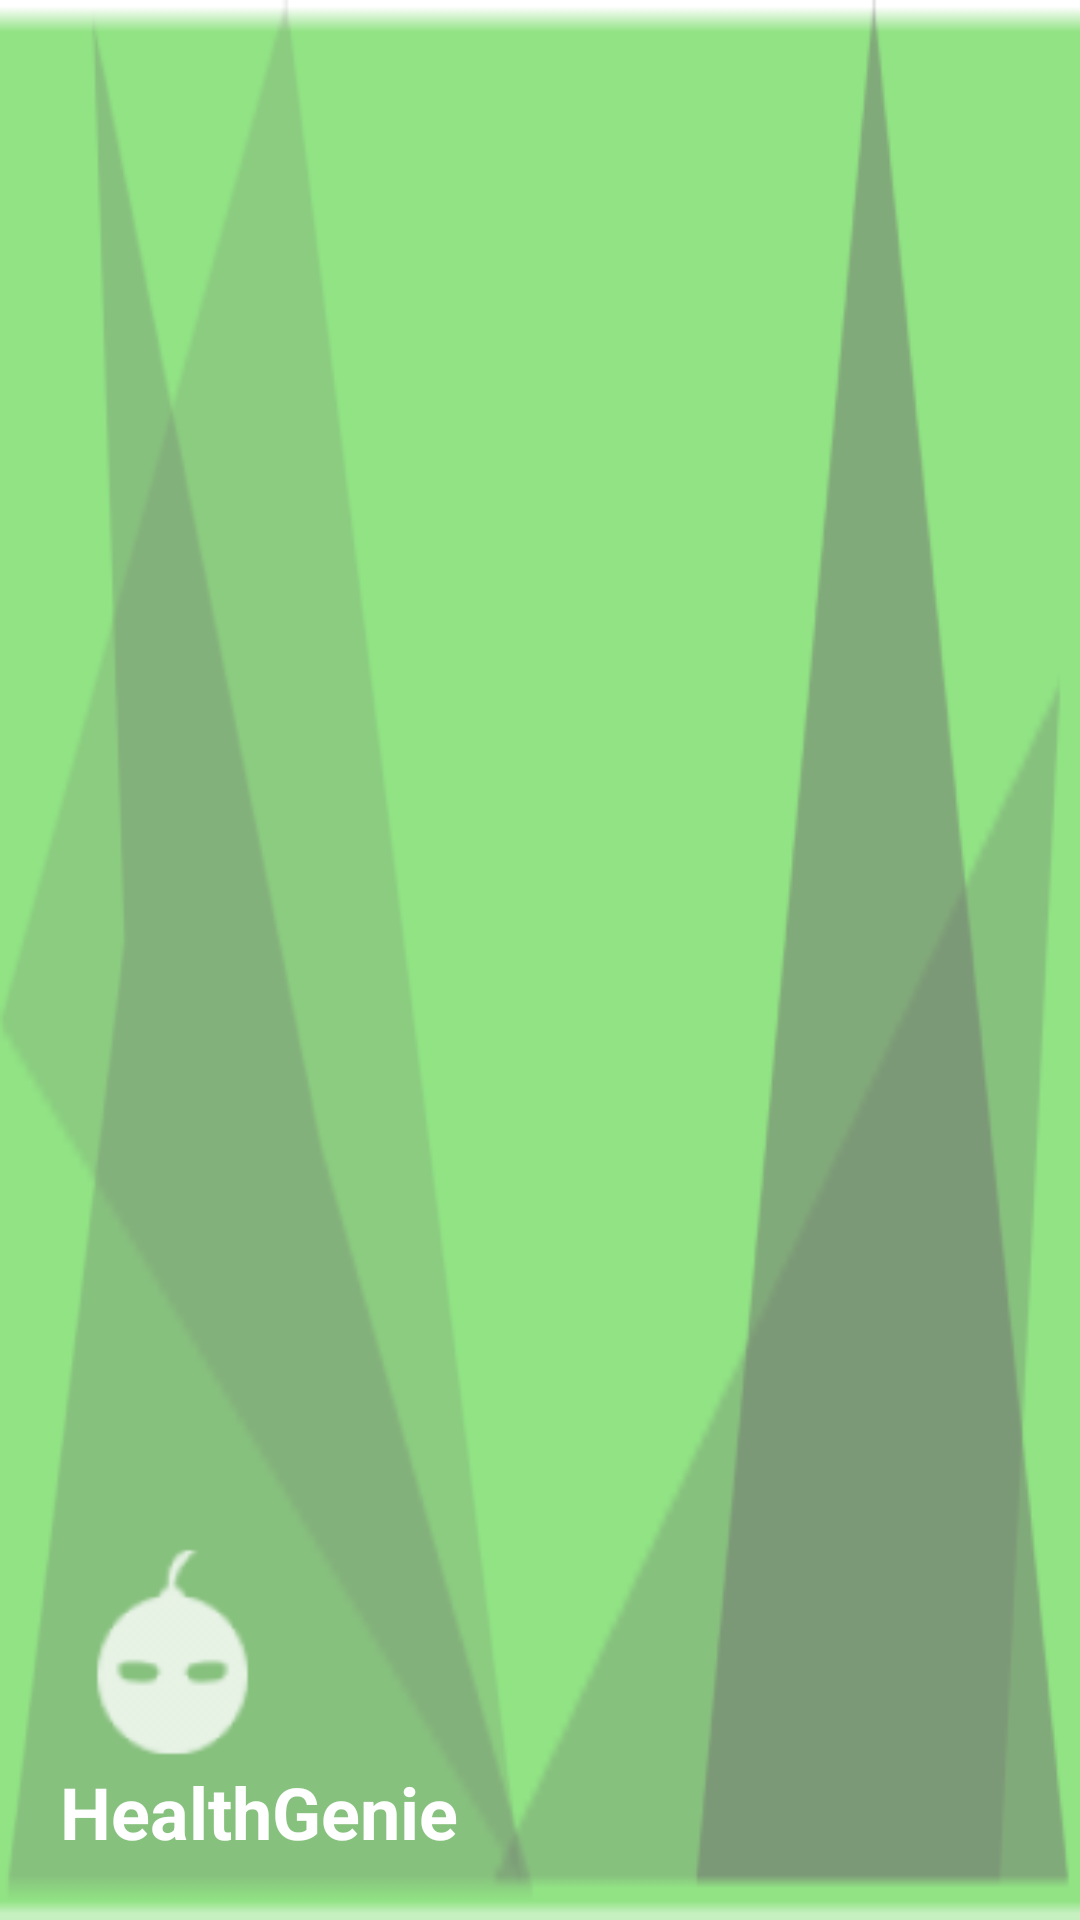

Write the Android layout XML for this screen, with the resource values it uses.
<!-- AndroidManifest.xml: application theme Theme.Thanh -->
<!-- res/layout/header.xml -->
<?xml version="1.0" encoding="utf-8"?>
<LinearLayout xmlns:android="http://schemas.android.com/apk/res/android"
    xmlns:app="http://schemas.android.com/apk/res-auto"
    android:layout_width="match_parent"
    android:layout_height="200dp"
    android:layout_marginTop="-3dp"
    android:background="@drawable/back"
    android:gravity="bottom"
    android:orientation="vertical"
    android:padding="20dp">

    <ImageView
        android:id="@+id/imageView6"
        android:layout_width="75dp"
        android:layout_height="75dp"
        app:srcCompat="@drawable/ic_main" />

    <TextView
        android:layout_width="wrap_content"
        android:layout_height="wrap_content"
        android:text="HealthGenie"
        android:textColor="@color/white"
        android:textSize="24sp"
        android:textStyle="bold" />

</LinearLayout>
<!-- resources referenced by this layout -->
<resources>
  <color name="white">#FFFFFFFF</color>
  <!-- drawable back: png bitmap (drawable, 6393 bytes) -->
  <!-- drawable ic_main: png bitmap (drawable-hdpi, 713 bytes) -->
  <style name="Theme.Thanh" parent="Theme.MaterialComponents.Light.NoActionBar">
          
          <item name="colorPrimary">@color/green_500</item>
          <item name="colorPrimaryVariant">@color/green_700</item>
          <item name="colorOnPrimary">@color/white</item>
          
          <item name="colorSecondary">@color/teal_200</item>
          <item name="colorSecondaryVariant">@color/teal_700</item>
          <item name="colorOnSecondary">@color/black</item>
          
          <item name="android:statusBarColor">?attr/colorPrimaryVariant</item>
          
          <item name="android:textColorPrimary">@color/black</item>
          
          <item name="android:textColor">@color/black</item>
      </style>
  <color name="green_500">#91E384</color>
  <color name="green_700">#62C456</color>
  <color name="teal_200">#FF03DAC5</color>
  <color name="teal_700">#FF018786</color>
  <color name="black">#000000</color>
</resources>
